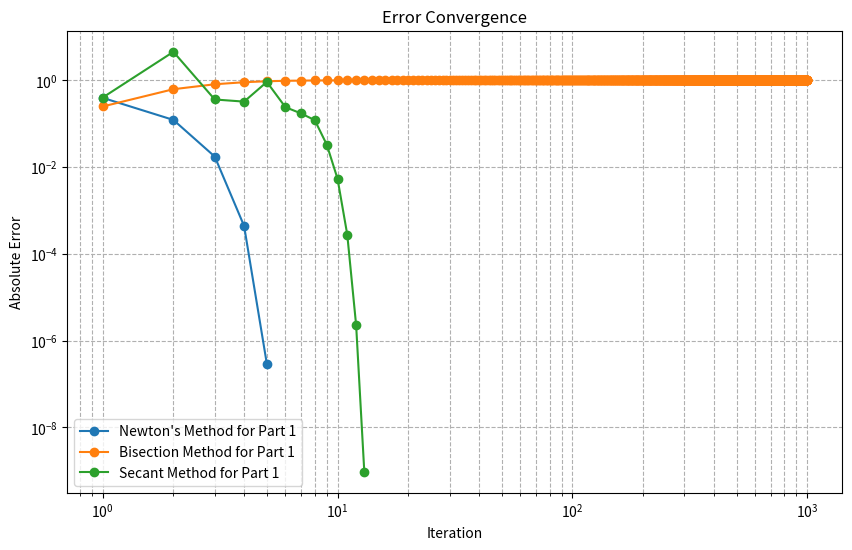
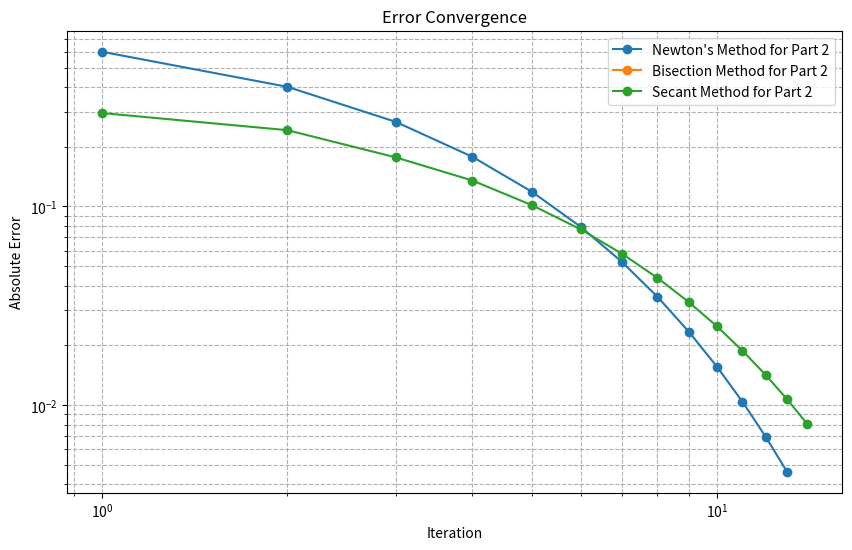

These figures' Python source, in order:
import numpy as np
import matplotlib.pyplot as plt

def bisection(f, x, xx, trials, tol, actual_root):
    errors = []  # initialize list to store errors
    if np.sign(f(x)) == np.sign(f(xx)):
        return ["Zeroes not found"], errors
    for _ in range(trials):
        midPt = (x + xx) / 2
        error = np.abs(midPt - actual_root)
        errors.append(error)  # append current error
        if np.abs(f(midPt)) < tol or error < tol:
            return midPt, errors
        elif np.sign(f(x)) == np.sign(f(midPt)):
            xx = midPt
        else:
            x = midPt
    return midPt, errors

def secant(f, x, xx, trials, tol, actual_root):
    errors = []  # initialize list to store errors
    for _ in range(trials):
        xn = xx - f(xx) * ((xx - x) / (f(xx) - f(x)))
        error = np.abs(xn - actual_root)
        errors.append(error)  # append current error
        if np.abs(f(xn)) < tol or error < tol:
            return xn, errors
        x, xx = xx, xn
    return xn, errors

def newtonsMethod(f, df, x0, trials, tol, actual_root):
    x = x0
    errors = []  # initialize list to store errors
    for _ in range(trials):
        fx = f(x)
        dfx = df(x)
        if dfx == 0:
            return "error: divide by zero", errors
        x_new = x - fx / dfx
        error = np.abs(x_new - actual_root)
        errors.append(error)  # append current error
        if np.abs(fx) < tol or error < tol:
            return x, errors
        x = x_new
    return x, errors

def plot_errors(errors, method_name):
    plt.loglog(range(1, len(errors) + 1), errors, marker='o', label=method_name)
    plt.xlabel('Iteration')
    plt.ylabel('Absolute Error')
    plt.title('Error Convergence')
    plt.legend()
    plt.grid(True, which="both", ls="--")

def part1():
    f = lambda x: (x - 1) * (x - 2) * (x - 3)
    df = lambda x: 3 * x**2 - 12 * x + 11
    actualRoot= 1

    x0Newton= 0.1  
    x0_bisection = 0  
    xx_bisection = 1.5
    x0_secant = 0.1  
    xx_secant = 1.5

    _, errorsNewton = newtonsMethod(f, df, x0Newton, 1000, 1e-6, actualRoot)
    _, errorsBisection = bisection(f, x0_bisection, xx_bisection, 1000, 1e-6, actualRoot)
    _, errorsSecant = secant(f, x0_secant, xx_secant, 1000, 1e-6, actualRoot)

    plt.figure(figsize=(10, 6))
    plot_errors(errorsNewton, 'Newton\'s Method for Part 1')
    plot_errors(errorsBisection, 'Bisection Method for Part 1')
    plot_errors(errorsSecant, 'Secant Method for Part 1')
    plt.show()

def part2():
    f = lambda x: (x - 1)**3
    df = lambda x: 3 * (x - 1)**2
    actualRoot = 1

    x0Newton = 0.1
    x0_bisection = 0.5  
    xx_bisection = 1.5
    x0_secant = 0.1
    xx_secant = 1.5

    _, errorsNewton = newtonsMethod(f, df, x0Newton, 1000, 1e-6, actualRoot)
    _, errorsBisection = bisection(f, x0_bisection, xx_bisection, 1000, 1e-6, actualRoot)
    _, errorsSecant = secant(f, x0_secant, xx_secant, 1000, 1e-6, actualRoot)

    plt.figure(figsize=(10, 6))
    plot_errors(errorsNewton, 'Newton\'s Method for Part 2')
    plot_errors(errorsBisection, 'Bisection Method for Part 2')
    plot_errors(errorsSecant, 'Secant Method for Part 2')
    plt.show()

part1()
part2()
